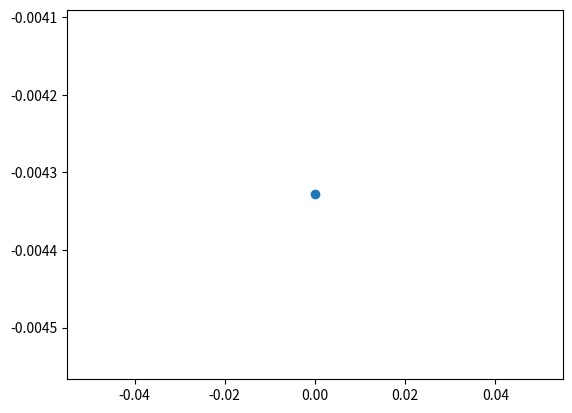
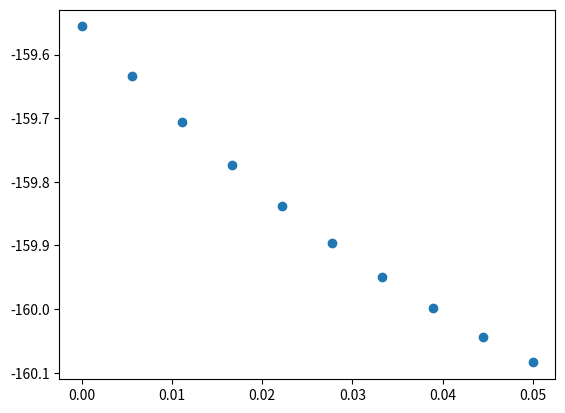
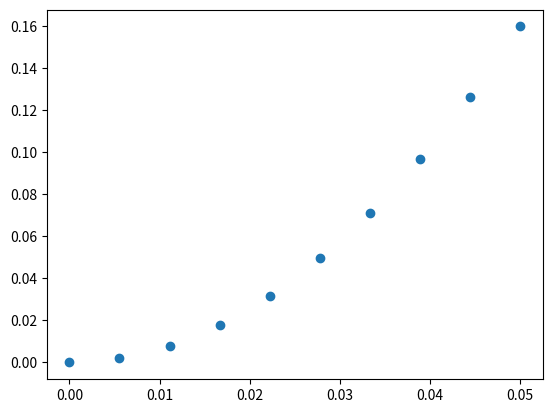
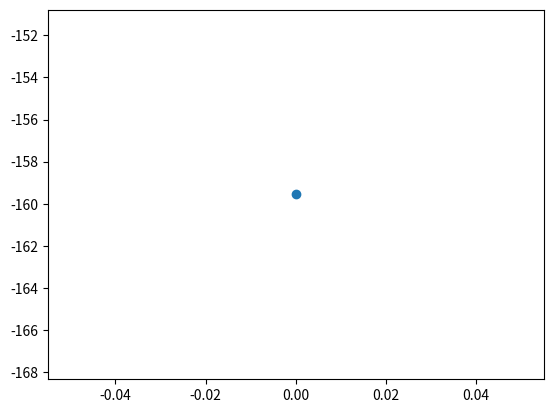

Source code (Python) for these figures, in order:
import numpy as np
from numpy import *
import matplotlib.pyplot as plt
from time import time
#from scipy.integrate import quad

###################################################################################################################
##パラメータの調整
N, V, t, mu, gu, n0, n1, n2, nscf =10, 1, 1 , 0, 1, 10, 1, 1, 2000  # 7.525 #9.21
qs   = np.linspace(0.0,0.05,n0)         #(np.pi/a)
Bs   = np.linspace(0.0,0.1,n1)     #np.linspace(0,0.08,n1)
kBTs = np.linspace(0.0001,0.04,n2)
ans_q=  np.linspace(0.0001,0.04,n0)

###################################################################################################################
## gap_eq をdef

def e_k_spin(k1, k2, q, y, B): 
    return 2*t*(np.cos((k1+(q/2)*np.pi))+np.cos((k2))) - mu + y * 1/2 * gu * B
    #return 2*t*(np.cos((k1+(q/2)))+np.cos((k2))) - mu + y * 1/2 * gu * B

def e_k_s(k1, k2, q, B):
    return (e_k_spin(k1, k2, q, 1, B) + e_k_spin(-1*k1, k2, q, -1, B))/2

def e_k_a(k1, k2, q, B):
    return (e_k_spin(k1, k2, q, 1, B) - e_k_spin(-1*k1, k2, q, -1, B))/2

def E_k_q(k1, k2, gap, q, B):
    return np.sqrt(e_k_s(k1, k2, q, B)**2 + gap**2)

def E_k_q_s(k1, k2, gap, q, y, B):
    return E_k_q(k1, k2, gap, q, B) + y * e_k_a(k1, k2, q, B)

def Fermi(beta, E):
    #return  1 / (np.exp(beta*E) + 1 )
    return (1 - np.tanh(beta*E/2)) /2

def func(k1, k2, gap, q, B): 
    return gap*(1-Fermi(beta, E_k_q_s(k1, k2, gap, q, -1, B))-Fermi(beta, E_k_q_s(k1, k2, gap, q, 1, B)))/(2*E_k_q(k1, k2, gap, q, B))

def rhs(gap, q, B):
    k1 = -1 * np.pi + 2 * arange(N) * np.pi / (N)
    kx, ky = meshgrid(k1, k1, indexing='ij')
    f = func(kx, ky, gap, q, B)
    return (V / (N**2)) * sum(f)

###################################################################################################################
#free energy の定義
def F1(h):
    sum = 0
    for n1 in range(N):
        k1 = -1 * np.pi + 2 * n1 * np.pi / (N)
        for n2 in range(N):
            k2 = -1 * np.pi + 2 * n2 * np.pi / (N)
            for y in range(-1,1):
                #sum = sum + np.log(1+np.exp(-1*beta*E_k_q_s(k1, k2, ans_q[h], qs[h], y, B)))
                sum = sum + np.log(-2 / np.tanh(-1*beta*E_k_q_s(k1, k2, ans_q[h], qs[h], y, B)/2)-1)
    return -1*1/beta*sum

def F0(h):
    sum = 0
    for n1 in range(N):
        k1 = -1 * np.pi + 2 * n1 * np.pi / (N)
        for n2 in range(N):
            k2 = -1 * np.pi + 2 * n2 * np.pi / (N)
            sum = sum + e_k_spin(-1*k1, -1*k2, qs[h], -1, B) - E_k_q_s(k1, k2, ans_q[h], qs[h], -1, B)
    return sum

def Fc(h):
    return(N**2)*(ans_q[h]**2)/V

def free_energy(h):              #vn0 = (v / n^2) * n0
    return F1(h) + F0(h) + Fc(h) #  

###################################################################################################################
#free energy の計算
kBT = kBTs[0]
beta = 1/kBT
B = Bs[0]
ans_F0 = []
for h in range(n0):
    ans = F0(h)
    ans_F0.append(ans)
ans0 = np.array(ans_F0)

ans_F1 = []
for h in range(n0):
    ans = F1(h)
    ans_F1.append(ans)
ans1 = np.array(ans_F1)

ans_FC = []
for h in range(n0):
    ans = Fc(h)
    ans_FC.append(ans)
ansC = np.array(ans_FC)

ans_F = []
for h in range(n0):
    ans = free_energy(h)
    ans_F.append(ans)
ans = np.array(ans_F)

###################################################################################################################
#描画
plt.scatter(qs, ans1)
plt.clf()

plt.scatter(qs, ans0)
plt.clf()

plt.scatter(qs, ansC)
plt.clf()

#kBT-iter_in_each_q
plt.scatter(qs, ans)
plt.savefig("test.png")
#plt.savefig("figure/q-free_energy" + "_N_" + str(N) + "_V_" + str(V) + "_mu_" + str(mu) + "_t_" + str(t) + "_q_[" + str(qs[0]) + "," + str(qs[-1]) + "]_kBT_[" + str(kBTs[0]) + "," + str(kBTs[-1]) + "]_Nq_" + str(n0) + "_NkBT_" + str(n2) + ".png")
plt.clf() 
